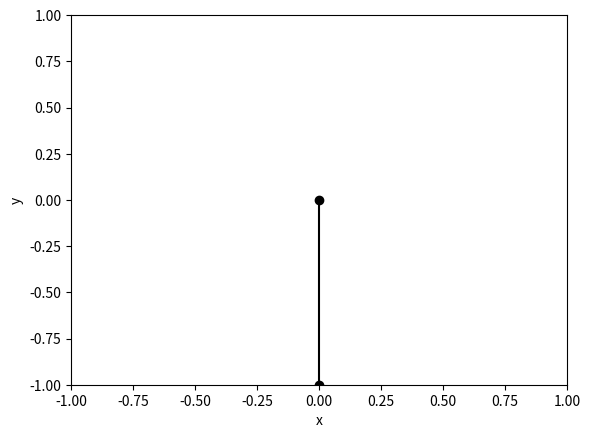
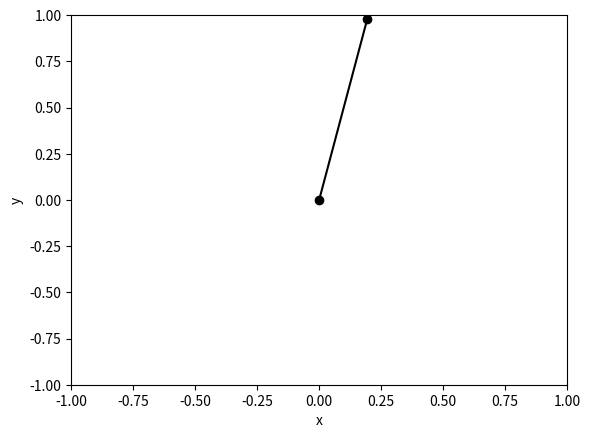

Here is the Python script that generated these plots, in order:
"""
DOUBLE PENDULUM SIMULATION:

1) Massless, rigid rods were used for the connections between masses.
2) Masses at the connection of the rods and end-point are considered as point-masses
3) Angles are measures CCW from downwards facing vector.

"""

import numpy as np
import math
import matplotlib.pyplot as plt
from matplotlib import animation
import sympy
from sympy.tensor.array.sparse_ndim_array import MutableSparseNDimArray

def main():

    # SIMULATION PARAMETERS
    simulation_time = 4 # seconds
    simulation_resolution = 0.001 # seconds
    simulation_steps = int(simulation_time / simulation_resolution) # How many times the simulation will run

    # VISUALIZATION PARAMETERS
    visualization_resolution = 0.1

    # PLANT PARAMETERS
    m1 = 1 # kg
    l1 = 1 # m
    g = 9.81 # m/s^2
    plant_parameters = (m1,l1,g)

    # States are:
    # Theta1 - angle of first pendulum link measured CCW from downward facing vector (radians)
    # Theta2 - angle of second pendulum link measured CCW from downward facing vector (radians)
    # Omega1 - angular velocity of first mass (radians/sec)
    # Omega2 - angular velocity of second mass (radians/sec)
    # Alpha1 - angular acceleration of first mass (radians/sec2)
    # Alpha2 - angular acceleration of second mass (radians/sec2)
    state_history = np.zeros((3,simulation_steps))

    # Initial_conditions
    state_history[:,0] = [0,0,0]

    # If controller is enabled, try to reach set point
    set_point = np.asarray([math.pi,0])

    # CONTROLLER SETUP
    controller_type = 'dynamic_programming'#'none'#
    
    if controller_type == 'simultaneous_control':
        controller_resolution = 0.1 # seconds
        control_end_time = 2 # seconds
        controller = simultaneous_control()
        control_sequence = controller.get_control_law(plant_parameters, state_history[:,0], set_point, control_end_time, controller_resolution,3,True)
    elif controller_type == "shooting_control":
        controller_resolution = 0.1 # seconds
        control_end_time = 2 # seconds
        controller = shooting_control()
        control_sequence = controller.get_control_law(plant_parameters, state_history[:,0], set_point, control_end_time, controller_resolution,3,True)
    elif controller_type == 'dynamic_programming':
        print('in progress!')
        resolution = 21
        controller_resolution = 0.1 # seconds
        controller = dynamic_programming()
        control_policy = controller.get_control_policy(plant_parameters, state_history[:,0], set_point, resolution, controller_resolution, control_options = 50, PLOTTING=True)
    
    elif controller_type == 'PID':
        print('not coded yet!')
        # Set Point
        # Establish kp,ki,kd
    elif controller_type == 'LQR':
        print('not coded yet!')
        # Set point
        # Get gains
    else: # if none
        control_signal = 0

    for i in range(1,simulation_steps):

        if controller_type == 'simultaneous_control':
            if i * simulation_resolution < control_end_time - controller_resolution:
                control_signal = control_sequence[int(i*simulation_resolution/controller_resolution)]
            else:
                control_signal = 0
            # based on controller_resolution, get the input for this simulation step
        elif controller_type == 'dynamic_programming':
            t1 = controller.state_value_to_id(state_history[0,i-1],'t1')
            o1 = controller.state_value_to_id(state_history[2,i-1],'o1')
            control_signal = controller.policy_map[t1,o1]
        elif controller_type == 'PID':
            print('not coded yet!')
            # get control signal from error signal and pre-determined kp,kd,ki values
        elif controller_type == 'LQR':
            print('not coded yet!')
            # get control signal from error signal and pre-determined K value
        else: # if none
            control_signal = 0

        states_dot = plant_update(state_history[:,i-1],control_signal,plant_parameters)
        state_history[:,i] = simulation_advance(state_history[:,i-1], states_dot, simulation_resolution)

    print('Simulation done!')

    fig = plt.figure()
    ax = plt.axes(xlim=(-1*(l1), l1), ylim=(-1*(l1), l1))
    line, = ax.plot([], [], 'k-o')

    ani = animation.FuncAnimation(fig, animation_update, frames=range(0,simulation_steps,int(visualization_resolution/simulation_resolution)), fargs=(state_history,l1,line), blit=True,save_count=int(simulation_time/visualization_resolution),repeat=False)
    plt.show()
    s = ani.to_jshtml(fps=1/visualization_resolution)
    with open(f'SP_{controller_type}.html', "w") as f:
        f.write(s)

    
def plant_update(states, control_signal, plant_parameters):
    # All motion is defined by the second-order terms.
    # unpack parameters
    (m1,l1,g) = plant_parameters
    theta1 = states[0]
    
    omega1 = states[1]
    
    alpha1 = states[2]
    
    dd_theta1 = (g/l1*math.sin(theta1) + control_signal)
    return dd_theta1

def simulation_advance(states, state_change, simulation_resolution):
    # unpack parameters
    theta1 = states[0]
    omega1 = states[2]
    #alpha1 = states[4]
    alpha1 = state_change

    theta1 = theta1 + omega1 * simulation_resolution # + 0.5 * alpha1*simulation_resolution*simulation_resolution
    omega1 = omega1 + alpha1 * simulation_resolution

    next_states = np.array([theta1,omega1,alpha1])
    return next_states





class simultaneous_control:
    def __init__(self):
        self.control_type = 'simultaneous'

    def get_control_law(self, plant_parameters, initial_conditions, set_point, end_time, controller_resolution, num_iter=1, PLOTTING=False):
        self.time_points = int(end_time/controller_resolution)
        self.num_states = 3*(self.time_points-1)+2
        self.num_constraints = 2*(self.time_points-1)+4

        self.lambdas = np.ones((1, self.num_constraints))
        self.states = np.zeros((1, self.num_states))
        #self.states[0,:4] = initial_conditions
    
        self.set_point = set_point
        self.initial_conditions = initial_conditions
        self.controller_resolution = controller_resolution

        # store the plant parameters given to the controller
        self.plant_parameters = plant_parameters
        # prepare the variables for symbolic math
        self.get_state_sym()
        # define the costs of the problem
        self.get_costs()
        # define symbolic expression for delF
        self.get_delF()
        
        if PLOTTING:
            x0_history = np.zeros((num_iter, self.time_points))
            x1_history = np.zeros((num_iter, self.time_points))
            u_history  = np.zeros((num_iter, self.time_points-1))

        for i in range(num_iter):
            # define the constraints of the problem
            self.states[0,:2] = initial_conditions[:2]
            
            self.get_constraints()
            # define symbolic expression for delL
            self.get_delL()
            # define symbolic expression for G
            self.get_G()
            # define symbolic expression for Hl
            self.get_Hl()

            constraints = eval_expression(self.constraints, self.states, self.time_points)
            del_L       = eval_expression(self.del_L,       self.states, self.time_points)
            del_F       = eval_expression(self.del_F,       self.states, self.time_points)
            G           = eval_expression(self.G,           self.states, self.time_points)
            Hl          = eval_expression(self.Hl,          self.states, self.time_points)
            
            KKT_top = np.concatenate(  (Hl,np.transpose(G)), axis=1)
            KKT_bot = np.concatenate(  (G, np.zeros((G.shape[0], KKT_top.shape[1] - G.shape[1])))  , axis=1   )
            KKT = np.concatenate(  (KKT_top, KKT_bot),  axis=0  )

            perform_expression = np.concatenate(   ( del_F, constraints ), axis=0)

            delta = np.dot( np.linalg.pinv(KKT), perform_expression)
            dx = delta[:self.num_states , 0]
            #dlambdas = delta[self.num_states:,0]

            self.lambdas = -1 * delta[self.num_states:,0].reshape([1,-1])
            self.states = self.states - dx

            # get state vector and lambdas
            (x0_history[i,:], x1_history[i,:],u_history[i,:]) = unpack_states(self.states,self.time_points)

        if PLOTTING:
            _, axs = plt.subplots(3,1)
            for i in range(num_iter):
                axs[0].plot(np.linspace(0,end_time, int(end_time/controller_resolution)), x0_history[i,:])
                axs[0].set_title('Theta 1')

                axs[1].plot(np.linspace(0,end_time, int(end_time/controller_resolution)), x1_history[i,:])
                axs[1].set_title('DTheta 1')

                axs[2].plot(np.linspace(0,end_time-controller_resolution, int(end_time/controller_resolution)-1), u_history[i,:])
                axs[2].set_title('U')
            for ax in axs.flat:
                ax.set(xlabel='Time', ylabel='Value')
            plt.show()
        
        control_sequence = u_history[-1,:]
        return control_sequence

    def get_state_sym(self):
        state_sym = {}
        for n in range(self.time_points):
            state_sym[0,n] = sympy.symbols('x0'+str(n))
            state_sym[1,n] = sympy.symbols('x1'+str(n))
            state_sym[2,n] = sympy.symbols('u1'+str(n))
        self.state_sym = state_sym

    def get_constraints(self):
        (m1,l1,g) = self.plant_parameters
        constraints = []
        # Dynamics based constraints
        for n in range(1,self.time_points):
            # Each of these get a lambda in front of them.
            # x0n
            constraints.append(self.lambdas[0,2*(n-1)+0] * (self.state_sym[0,n]-self.state_sym[0,n-1]- self.state_sym[1,n-1]*self.controller_resolution))
            # x1n
            constraints.append(self.lambdas[0,2*(n-1)+1] * (self.state_sym[1,n]-self.state_sym[1,n-1]- (g/l1*sympy.sin(self.state_sym[0,n-1]) + self.state_sym[2,n-1])*self.controller_resolution))
            
        # Initial conditions boundary
        constraints.append(self.lambdas[0,2*(n)+0]  *  (self.state_sym[0,0] - self.initial_conditions[0])**2 )
        constraints.append(self.lambdas[0,2*(n)+1]  *  (self.state_sym[1,0] - self.initial_conditions[1])**2 )
        # End condition boundary
        constraints.append(self.lambdas[0,2*(n)+2]  *   (self.state_sym[0,self.time_points-1] - self.set_point[0])**2 )
        constraints.append(self.lambdas[0,2*(n)+3]  *   (self.state_sym[1,self.time_points-1] - self.set_point[1])**2 )

        constraints = MutableSparseNDimArray(constraints, (len(constraints),1))
        self.constraints = constraints

    def get_costs(self):
        costs = []
        for n in range(1,self.time_points-1):
            # minimize error at each time step
            costs.append((self.state_sym[0,n]-self.set_point[0])**2)
            costs.append((self.state_sym[1,n]-self.set_point[1])**2)
            # minimize the control signal at each time set
            if n != self.time_points:
                costs.append(self.state_sym[2,n]**2)            
                 
        costs = MutableSparseNDimArray(costs, (len(costs),1) )
        self.costs = costs

    def get_delL(self):
        del_L = sympy.zeros(self.num_states,1)
        for n in range(self.time_points):
            # Gradient from constraints
            for c in range(self.constraints.shape[0]):
                # states PDE
                del_L[3*n+0,0] = del_L[3*n+0,0] + sympy.diff(self.constraints[c,0],self.state_sym[0,n])
                del_L[3*n+1,0] = del_L[3*n+1,0] + sympy.diff(self.constraints[c,0],self.state_sym[1,n])
                if n != self.time_points-1:
                    # control signal PDE
                    del_L[3*n+2,0] = del_L[3*n+2,0] + sympy.diff(self.constraints[c,0],self.state_sym[2,n])
            # Gradient from costs
            for c in range(self.costs.shape[0]):
                # states PDE
                del_L[3*n+0,0] = del_L[3*n+0,0] + sympy.diff(self.costs[c,0],self.state_sym[0,n])
                del_L[3*n+1,0] = del_L[3*n+1,0] + sympy.diff(self.costs[c,0],self.state_sym[1,n])
                if n != self.time_points-1:
                    # control signal PDE
                    del_L[3*n+2,0] = del_L[3*n+2,0] + sympy.diff(self.costs[c,0],self.state_sym[2,n])
        self.del_L = del_L

    def get_delF(self):
        del_F = sympy.zeros(self.num_states,1)
        for n in range(self.time_points):
            # Gradient from costs
            for c in range(self.costs.shape[0]):
                # states PDE
                del_F[3*n+0,0] = del_F[3*n+0,0] + sympy.diff(self.costs[c,0],self.state_sym[0,n])
                del_F[3*n+1,0] = del_F[3*n+1,0] + sympy.diff(self.costs[c,0],self.state_sym[1,n])
                if n != self.time_points-1:
                    # control signal PDE
                    del_F[3*n+2,0] = del_F[3*n+2,0] + sympy.diff(self.costs[c,0],self.state_sym[2,n])
        self.del_F = del_F

        
    def get_G(self):
        # sometimes called del g, this is the jacobian of the constraints.
        G = sympy.zeros(self.num_constraints, self.num_states)
        for n in range(self.time_points):
            for c in range(self.constraints.shape[0]):
                G[c,3*n]   = sympy.diff(self.constraints[c,0], self.state_sym[0,n])
                G[c,3*n+1] = sympy.diff(self.constraints[c,0], self.state_sym[1,n])
                if n != self.time_points-1:
                    G[c,3*+2] = sympy.diff(self.constraints[c,0], self.state_sym[2,n])
        self.G = G

    def get_Hl(self):
        Hl = sympy.zeros(self.num_states, self.num_states)
        for l in range(self.del_L.shape[0]):
            for n in range(self.time_points):
                Hl[l,3*n]   = sympy.diff(self.del_F[l,0], self.state_sym[0,n])
                Hl[l,3*n+1] = sympy.diff(self.del_F[l,0], self.state_sym[1,n])
                if n!= self.time_points-1:
                    Hl[l,3*n+2] = sympy.diff(self.del_F[l,0], self.state_sym[2,n])
        self.Hl = Hl


class shooting_control:
    def __init__(self):
        self.control_type = 'shooting'

    def get_control_law(self, plant_parameters, initial_conditions, set_point, end_time, controller_resolution, num_iter=1, PLOTTING=False):
        self.time_points = int(end_time/controller_resolution)
        self.num_states = 3*(self.time_points-1)+2
        self.num_constraints = 2*(self.time_points-1)+4

        self.lambdas = np.ones((1, self.num_constraints))
        self.states = np.zeros((1, self.num_states))
        #self.states[0,:4] = initial_conditions
    
        self.set_point = set_point
        self.initial_conditions = initial_conditions
        self.controller_resolution = controller_resolution

        # store the plant parameters given to the controller
        self.plant_parameters = plant_parameters
        # prepare the variables for symbolic math
        self.get_state_sym()
        # define the costs of the problem
        self.get_costs()
        # define symbolic expression for delF
        self.get_delF()
        
        if PLOTTING:
            x0_history = np.zeros((num_iter, self.time_points))
            x1_history = np.zeros((num_iter, self.time_points))
            u_history  = np.zeros((num_iter, self.time_points-1))

        for i in range(num_iter):
            # define the constraints of the problem
            self.states[0,:2] = initial_conditions[:2]
            
            self.get_constraints()
            # define symbolic expression for delL
            self.get_delL()
            # define symbolic expression for G
            self.get_G()
            # define symbolic expression for Hl
            self.get_Hl()

            constraints = eval_expression(self.constraints, self.states, self.time_points)
            del_L       = eval_expression(self.del_L,       self.states, self.time_points)
            del_F       = eval_expression(self.del_F,       self.states, self.time_points)
            G           = eval_expression(self.G,           self.states, self.time_points)
            Hl          = eval_expression(self.Hl,          self.states, self.time_points)
            
            KKT_top = np.concatenate(  (Hl,np.transpose(G)), axis=1)
            KKT_bot = np.concatenate(  (G, np.zeros((G.shape[0], KKT_top.shape[1] - G.shape[1])))  , axis=1   )
            KKT = np.concatenate(  (KKT_top, KKT_bot),  axis=0  )

            perform_expression = np.concatenate(   ( del_F, constraints ), axis=0)

            delta = np.dot( np.linalg.pinv(KKT), perform_expression)
            dx = delta[:self.num_states , 0]
            #dlambdas = delta[self.num_states:,0]

            self.lambdas = -1 * delta[self.num_states:,0].reshape([1,-1])
            self.states = self.states - dx

            # get state vector and lambdas
            (x0_history[i,:], x1_history[i,:],u_history[i,:]) = unpack_states(self.states,self.time_points)

        if PLOTTING:
            _, axs = plt.subplots(3,1)
            for i in range(num_iter):
                axs[0].plot(np.linspace(0,end_time, int(end_time/controller_resolution)), x0_history[i,:])
                axs[0].set_title('Theta 1')

                axs[1].plot(np.linspace(0,end_time, int(end_time/controller_resolution)), x1_history[i,:])
                axs[1].set_title('DTheta 1')

                axs[2].plot(np.linspace(0,end_time-controller_resolution, int(end_time/controller_resolution)-1), u_history[i,:])
                axs[2].set_title('U')
            for ax in axs.flat:
                ax.set(xlabel='Time', ylabel='Value')
            plt.show()
        
        control_sequence = u_history[-1,:]
        return control_sequence

    def get_state_sym(self):
        state_sym = {}
        for n in range(self.time_points):
            state_sym[0,n] = sympy.symbols('x0'+str(n))
            state_sym[1,n] = sympy.symbols('x1'+str(n))
            state_sym[2,n] = sympy.symbols('u1'+str(n))
        self.state_sym = state_sym

    def get_constraints(self):
        (m1,l1,g) = self.plant_parameters
        constraints = []
        # Dynamics based constraints
        for n in range(1,self.time_points):
            # Each of these get a lambda in front of them.
            # x0n
            constraints.append(self.lambdas[0,2*(n-1)+0] * (self.state_sym[0,n]-self.state_sym[0,n-1]- self.state_sym[1,n-1]*self.controller_resolution))
            # x1n
            constraints.append(self.lambdas[0,2*(n-1)+1] * (self.state_sym[1,n]-self.state_sym[1,n-1]- (g/l1*sympy.sin(self.state_sym[0,n-1]) + self.state_sym[2,n-1])*self.controller_resolution))
            
        # Initial conditions boundary
        constraints.append(self.lambdas[0,2*(n)+0]  *  (self.state_sym[0,0] - self.initial_conditions[0])**2 )
        constraints.append(self.lambdas[0,2*(n)+1]  *  (self.state_sym[1,0] - self.initial_conditions[1])**2 )
        # End condition boundary
        constraints.append(self.lambdas[0,2*(n)+2]  *   (self.state_sym[0,self.time_points-1] - self.set_point[0])**2 )
        constraints.append(self.lambdas[0,2*(n)+3]  *   (self.state_sym[1,self.time_points-1] - self.set_point[1])**2 )

        constraints = MutableSparseNDimArray(constraints, (len(constraints),1))
        self.constraints = constraints

    def get_costs(self):
        costs = []
        for n in range(1,self.time_points-1):
            # minimize error at each time step
            costs.append((self.state_sym[0,n]-self.set_point[0])**2)
            costs.append((self.state_sym[1,n]-self.set_point[1])**2)
            # minimize the control signal at each time set
            if n != self.time_points:
                costs.append(self.state_sym[2,n]**2)            
                 
        costs = MutableSparseNDimArray(costs, (len(costs),1) )
        self.costs = costs

    def get_delL(self):
        del_L = sympy.zeros(self.num_states,1)
        for n in range(self.time_points):
            # Gradient from constraints
            for c in range(self.constraints.shape[0]):
                # states PDE
                del_L[3*n+0,0] = del_L[3*n+0,0] + sympy.diff(self.constraints[c,0],self.state_sym[0,n])
                del_L[3*n+1,0] = del_L[3*n+1,0] + sympy.diff(self.constraints[c,0],self.state_sym[1,n])
                if n != self.time_points-1:
                    # control signal PDE
                    del_L[3*n+2,0] = del_L[3*n+2,0] + sympy.diff(self.constraints[c,0],self.state_sym[2,n])
            # Gradient from costs
            for c in range(self.costs.shape[0]):
                # states PDE
                del_L[3*n+0,0] = del_L[3*n+0,0] + sympy.diff(self.costs[c,0],self.state_sym[0,n])
                del_L[3*n+1,0] = del_L[3*n+1,0] + sympy.diff(self.costs[c,0],self.state_sym[1,n])
                if n != self.time_points-1:
                    # control signal PDE
                    del_L[3*n+2,0] = del_L[3*n+2,0] + sympy.diff(self.costs[c,0],self.state_sym[2,n])
        self.del_L = del_L

    def get_delF(self):
        del_F = sympy.zeros(self.num_states,1)
        for n in range(self.time_points):
            # Gradient from costs
            for c in range(self.costs.shape[0]):
                # states PDE
                del_F[3*n+0,0] = del_F[3*n+0,0] + sympy.diff(self.costs[c,0],self.state_sym[0,n])
                del_F[3*n+1,0] = del_F[3*n+1,0] + sympy.diff(self.costs[c,0],self.state_sym[1,n])
                if n != self.time_points-1:
                    # control signal PDE
                    del_F[3*n+2,0] = del_F[3*n+2,0] + sympy.diff(self.costs[c,0],self.state_sym[2,n])
        self.del_F = del_F

        
    def get_G(self):
        # sometimes called del g, this is the jacobian of the constraints.
        G = sympy.zeros(self.num_constraints, self.num_states)
        for n in range(self.time_points):
            for c in range(self.constraints.shape[0]):
                G[c,3*n]   = sympy.diff(self.constraints[c,0], self.state_sym[0,n])
                G[c,3*n+1] = sympy.diff(self.constraints[c,0], self.state_sym[1,n])
                if n != self.time_points-1:
                    G[c,3*n+2] = sympy.diff(self.constraints[c,0], self.state_sym[2,n])
        self.G = G

    def get_Hl(self):
        Hl = sympy.zeros(self.num_states, self.num_states)
        for l in range(self.del_L.shape[0]):
            for n in range(self.time_points):
                Hl[l,3*n]   = sympy.diff(self.del_F[l,0], self.state_sym[0,n])
                Hl[l,3*n+1] = sympy.diff(self.del_F[l,0], self.state_sym[1,n])
                if n!= self.time_points-1:
                    Hl[l,3*n+2] = sympy.diff(self.del_F[l,0], self.state_sym[2,n])
        self.Hl = Hl


class dynamic_programming:
    def __init__(self):
        self.control_type = 'dynamic'
        # policy map is (theta1, omega1)
        # theta1 ranges between  -2pi, 2pi
        self.theta1_lim = (-2*math.pi, 2*math.pi)
        # omega1 ranges between -5, 5
        self.omega1_lim = (-5, 5)

    def get_control_policy(self, plant_parameters, initial_conditions, set_point, resolution, control_resolution, control_options = 5, PLOTTING=False):
        self.plant_parameters = plant_parameters
        self.initial_condition = initial_conditions
        self.set_point = set_point
        self.resolution = resolution
        self.control_resolution = control_resolution
        self.control_options = np.linspace(-50.0, 50.0, num=control_options)
        
        # initialize with a blank policy
        self.policy_map = np.zeros((self.resolution, self.resolution), dtype=int)
        # Define the state cost at the final step to be (t1-setpoint)^2 + (t2-setpoint)^2 + (o1-setpoint)^2 + (o2-setpoint)^2
        self.state_cost_per_step = self.get_state_cost_per_step()
        # otherwise, define state cost as shown in class (uniform except the setpoint)
        #self.state_cost_per_step = self.get_uniform_cost_per_step()
        self.zero_set_point()

        converged = False
        last_state_cost = self.state_cost_per_step
        last_policy_map = np.array(self.policy_map)
        while not converged:
            cost_candidate = np.zeros((self.control_options.shape[0]))
            for t1 in range (self.resolution):
                for o1 in range ( self.resolution):
                    for u in range(self.control_options.shape[0]):
                        # for each discrete state, check where the control action puts the pendulum
                        (t1i,o1i) = self.advance_dynamics(t1,o1,self.control_options[u])
                        # what is the cost for this transition (cost = cost of state you land in + abs(control signal applied))
                        cost_candidate[u] = last_state_cost[t1i,o1i] + 0 * np.abs(self.control_options[u])
                    # find the control option with the smallest 
                    best_control = np.argmin(cost_candidate)
                    # update the policy map w/ the best control option
                    self.policy_map[t1,o1] = self.control_options[best_control]
                    # update the 
                    self.state_cost_per_step[t1,o1] = cost_candidate[best_control]
            policy_update = np.array(self.policy_map - last_policy_map != 0,dtype=int)
            if np.sum(policy_update) > 0.05 * policy_update.size:
                print('not converged')
            else:
                converged = True
            last_policy_map = np.array(self.policy_map)
            last_state_cost = np.array(self.state_cost_per_step)
            # Check if converged
            # converged is defined as less than 1% of the policy changing
        return self.policy_map

    def state_id_to_value(self, id, identifier):
        if identifier == 't1':
            return id * (self.theta1_lim[1]- self.theta1_lim[0]) / self.resolution + self.theta1_lim[0]
        elif identifier == 'o1':
            return id * (self.omega1_lim[1]- self.omega1_lim[0]) / self.resolution + self.omega1_lim[0]
        else:
            exit()

    def state_value_to_id(self, val, identifier):
        if identifier == 't1':
            lims = self.theta1_lim
        elif identifier == 'o1':
            lims = self.omega1_lim
        else:
            exit()
        
        if val < lims[0]:
            id = 0
        elif val > lims[1]:
            id = self.resolution - 1
        else:
            id = int(  (val - lims[0]) * self.resolution / (lims[1] - lims[0])  )
        
        return id

    def advance_dynamics(self, t1,o1,control_signal):

        t1_val = self.state_id_to_value(t1,'t1')
        o1_val = self.state_id_to_value(o1,'o1')

        t1_next = t1_val + o1_val * self.control_resolution

        (m1,l1,g) = self.plant_parameters

        alpha1 = (g/l1*math.sin(t1_val) + control_signal)
        o1_next = o1_val + alpha1 * self.control_resolution

        t1_next = self.state_value_to_id(t1_next,'t1')
        o1_next = self.state_value_to_id(o1_next,'o1')

        return t1_next, o1_next


    def get_state_cost_per_step(self):
        state_cost_per_step = np.zeros((self.resolution, self.resolution), dtype=float)
        for t1 in range(self.resolution):
            t1_val = self.state_id_to_value(t1,'t1')
            cost_t1 = (t1_val - self.set_point[0])**2
            
            for o1 in range(self.resolution):
                o1_val = self.state_id_to_value(o1,'o1')
                cost_o1 = (o1_val - self.set_point[1])**2
                
                state_cost_per_step[t1,o1] = cost_t1 +  cost_o1
        return state_cost_per_step
    
    def get_uniform_cost_per_step(self):
        # As per example in class, assign 5 to all states on the map
        state_cost_per_step = 5*np.ones((self.resolution, self.resolution), dtype=float)
        return state_cost_per_step
    
    def zero_set_point(self):
        theta1_id = int(self.set_point[0] / (self.theta1_lim[1]-self.theta1_lim[0]) * self.resolution)
        omega1_id = int(self.set_point[1] / (self.omega1_lim[1]-self.omega1_lim[0]) * self.resolution)
        self.state_cost_per_step[theta1_id, omega1_id] = 0



def sequential_shooting_control(plant_parameters, initial_conditions, set_point, end_time, controller_resolution, num_iter=1):
    # Only optimize our u terms.
    print('not ready')
    # Go through an iteration


def unpack_states(states,num_iter):
    x0 = np.zeros((1,num_iter))
    x1 = np.zeros((1,num_iter))
    u  = np.zeros((1,num_iter-1))
    for n in range(num_iter):
        x0[0,n] = states[0,3*(n)]
        x1[0,n] = states[0,3*(n)+1]
        if n != num_iter-1:
            u[0,n]  = states[0,3*(n)+2]
    return x0,x1,u

def eval_expression(expression, states, num_step):
    (x0,x1,u) = unpack_states(states,num_step)
    evaluated_expression = sympy.MutableSparseNDimArray(expression)
    # Now eval the symbolic gradient
    for n1 in range(evaluated_expression.shape[0]):
        for n2 in range(evaluated_expression.shape[1]):
            req_symbols = evaluated_expression[n1,n2].free_symbols
            if bool(req_symbols):
                for s in range(len(req_symbols)):
                    set_element = req_symbols.pop()
                    symbol = str(set_element)
                    state_id = symbol[0]
                    dof_id = int(symbol[1])
                    time_id = int(symbol[2:])
                    if state_id == 'x':
                        if dof_id == 0:
                            value_for_symbol = x0[0,time_id]
                        elif dof_id == 1:
                            value_for_symbol = x1[0,time_id]
                    elif state_id == 'u':
                        value_for_symbol = u[0,time_id]
                    evaluated_expression[n1,n2] = evaluated_expression[n1,n2].subs(set_element, value_for_symbol)
    return np.array(evaluated_expression.tolist(), dtype=float)


def animation_update(i,state_history,l1,line):
    x= np.zeros(2)
    x[0] = 0
    x[1] = l1*math.sin(state_history[0,i])
    y = np.zeros(2)
    y[0] = 0
    y[1] = -1*l1*math.cos(state_history[0,i])
    line.set_data(x,y)
    plt.xlabel('x')
    plt.ylabel('y')
    plt.xlim((-1*(l1), l1))
    plt.ylim((-1*(l1), l1))
    return line,

if __name__ == "__main__":
    main()
